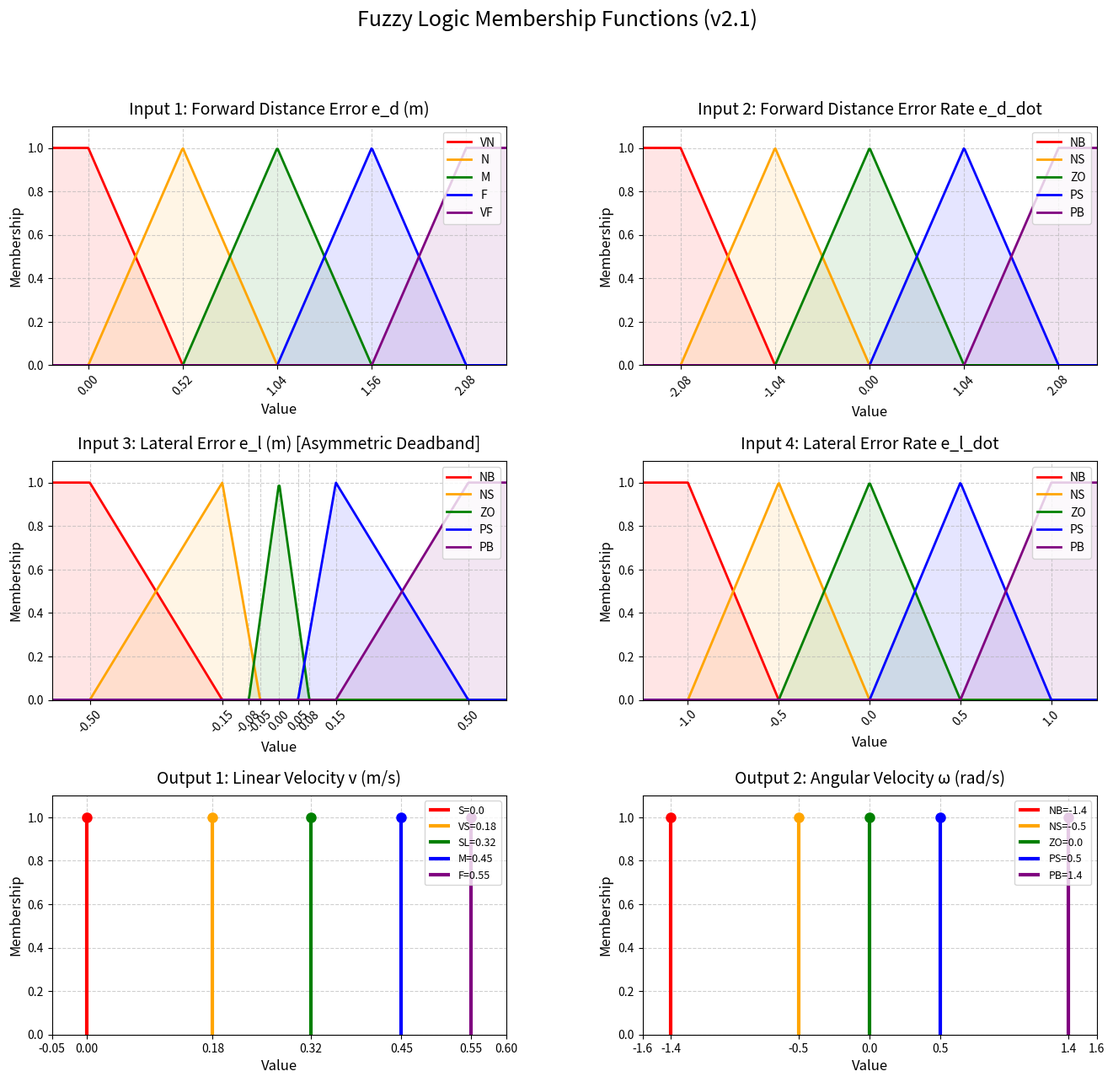

Write Python code to recreate this figure. (Note: this script raises an exception after producing the figure.)
#!/usr/bin/python3
"""
模糊控制隸屬函數繪圖程式

依據 mod_fuzzy_control4.py 中定義的隸屬函數參數繪製所有輸入/輸出函數圖。

版本：v2.1 (2026-01-08)
更新內容：
  - E_L 使用非對稱死區設計（ZO 與 NS/PS 分離）
  - V 輸出值壓縮低速區間
  - OMEGA 輸出值降低以減少擺動
"""
import matplotlib.pyplot as plt
import numpy as np
import os
from pathlib import Path


def plot_triangular_mf(ax, title, x_range, mf_dict, labels_order, colors):
    """
    繪製三角形/梯形隸屬函數
    
    Args:
        ax: matplotlib axes
        title: 圖表標題
        x_range: X 軸範圍 (min, max)
        mf_dict: 隸屬函數定義 {label: (a, b, c)}
        labels_order: 標籤順序列表
        colors: 顏色列表
    """
    x = np.linspace(x_range[0], x_range[1], 500)
    
    def trimf(x, a, b, c):
        """三角形/梯形隸屬函數"""
        result = np.zeros_like(x)
        
        # 左上升段
        if b > a:
            mask = (x >= a) & (x <= b)
            result[mask] = (x[mask] - a) / (b - a)
        else:
            result[x <= b] = 1.0
        
        # 右下降段
        if c > b:
            mask = (x >= b) & (x <= c)
            result[mask] = (c - x[mask]) / (c - b)
        else:
            result[x >= b] = 1.0
        
        # 處理梯形情況
        if a == b:
            result[x <= a] = 1.0
        if b == c:
            result[x >= c] = 1.0
            
        return np.clip(result, 0, 1)
    
    for i, label in enumerate(labels_order):
        if label in mf_dict:
            a, b, c = mf_dict[label]
            y = trimf(x, a, b, c)
            ax.plot(x, y, label=label, color=colors[i], linewidth=2)
            ax.fill_between(x, y, alpha=0.1, color=colors[i])
    
    ax.set_title(title, fontsize=14, pad=10)
    ax.set_xlabel('Value', fontsize=12)
    ax.set_ylabel('Membership', fontsize=12)
    ax.set_ylim(0, 1.1)
    ax.set_xlim(x_range[0], x_range[1])
    ax.grid(True, linestyle='--', alpha=0.6)
    ax.legend(loc='upper right', fontsize=10)
    
    # 設定 X 軸刻度為關鍵點
    key_points = sorted(set([p for params in mf_dict.values() for p in params]))
    ax.set_xticks(key_points)
    ax.tick_params(axis='x', rotation=45)


def plot_singleton_mf(ax, title, x_range, singleton_dict, labels_order, colors):
    """
    繪製單值型隸屬函數 (Singleton)
    
    Args:
        ax: matplotlib axes
        title: 圖表標題
        x_range: X 軸範圍 (min, max)
        singleton_dict: 單值定義 {label: value}
        labels_order: 標籤順序列表
        colors: 顏色列表
    """
    for i, label in enumerate(labels_order):
        if label in singleton_dict:
            value = singleton_dict[label]
            ax.vlines(x=value, ymin=0, ymax=1, colors=colors[i], linewidth=3, label=f"{label}={value}")
            ax.plot(value, 1, 'o', color=colors[i], markersize=8)
    
    ax.set_title(title, fontsize=14, pad=10)
    ax.set_xlabel('Value', fontsize=12)
    ax.set_ylabel('Membership', fontsize=12)
    ax.set_ylim(0, 1.1)
    ax.set_xlim(x_range[0], x_range[1])
    ax.grid(True, linestyle='--', alpha=0.6)
    ax.legend(loc='upper right', fontsize=9)
    
    # 設定 X 軸刻度
    values = sorted(singleton_dict.values())
    ticks = sorted(set([x_range[0]] + values + [x_range[1]]))
    ax.set_xticks(ticks)


# =============================================================================
# 隸屬函數定義（與 mod_fuzzy_control4.py 同步）
# =============================================================================

# 前方距離誤差 e_d [0, 2.08]
E_D = {
    'VN': (0.0, 0.0, 0.52),
    'N': (0.0, 0.52, 1.04),
    'M': (0.52, 1.04, 1.56),
    'F': (1.04, 1.56, 2.08),
    'VF': (1.56, 2.08, 2.08)
}

# 前方距離變化率 e_d_dot [-2.08, 2.08]
E_D_DOT = {
    'NB': (-2.08, -2.08, -1.04),
    'NS': (-2.08, -1.04, 0.0),
    'ZO': (-1.04, 0.0, 1.04),
    'PS': (0.0, 1.04, 2.08),
    'PB': (1.04, 2.08, 2.08)
}

# 橫向誤差 e_l [-0.5, 0.5] - 非對稱死區設計
E_L = {
    'NB': (-0.5, -0.5, -0.15),   # 左肩形梯形 (x < -0.5 為 1)
    'NS': (-0.5, -0.15, -0.05),  # 終點 -0.05
    'ZO': (-0.08, 0.0, 0.08),    # 擴大死區 ±0.08m
    'PS': (0.05, 0.15, 0.5),     # 起點 0.05
    'PB': (0.15, 0.5, 0.5)       # 右肩形梯形 (x > 0.5 為 1)
}

# 橫向變化率 e_l_dot [-1.0, 1.0]
E_L_DOT = {
    'NB': (-1.0, -1.0, -0.5),    # 左肩形梯形
    'NS': (-1.0, -0.5, 0.0),
    'ZO': (-0.5, 0.0, 0.5),
    'PS': (0.0, 0.5, 1.0),
    'PB': (0.5, 1.0, 1.0)        # 右肩形梯形
}

# 線速度輸出 v (Singleton) - 壓縮低速區間
V = {
    'S': 0.0,
    'VS': 0.18,
    'SL': 0.32,
    'M': 0.45,
    'F': 0.55
}

# 角速度輸出 omega (Singleton) - 降低 NS/PS 減少擺動
OMEGA = {
    'NB': -1.4,
    'NS': -0.5,
    'ZO': 0.0,
    'PS': 0.5,
    'PB': 1.4
}


# =============================================================================
# 主程式
# =============================================================================
if __name__ == '__main__':
    # 設定畫布
    fig, axes = plt.subplots(3, 2, figsize=(16, 14))
    plt.subplots_adjust(hspace=0.4, wspace=0.3)
    
    # 顏色定義
    colors_5 = ['red', 'orange', 'green', 'blue', 'purple']
    
    # =========================================================================
    # 1. Forward Distance Error (前方距離誤差)
    # =========================================================================
    plot_triangular_mf(
        axes[0, 0], 
        'Input 1: Forward Distance Error e_d (m)',
        (-0.2, 2.3),
        E_D,
        ['VN', 'N', 'M', 'F', 'VF'],
        colors_5
    )
    
    # =========================================================================
    # 2. Forward Distance Error Rate (前方距離誤差變化率)
    # =========================================================================
    plot_triangular_mf(
        axes[0, 1],
        'Input 2: Forward Distance Error Rate e_d_dot',
        (-2.5, 2.5),
        E_D_DOT,
        ['NB', 'NS', 'ZO', 'PS', 'PB'],
        colors_5
    )
    
    # =========================================================================
    # 3. Lateral Error (橫向誤差) - 非對稱死區設計
    # =========================================================================
    plot_triangular_mf(
        axes[1, 0],
        'Input 3: Lateral Error e_l (m) [Asymmetric Deadband]',
        (-0.6, 0.6),
        E_L,
        ['NB', 'NS', 'ZO', 'PS', 'PB'],
        colors_5
    )
    
    # =========================================================================
    # 4. Lateral Error Rate (橫向誤差變化率)
    # =========================================================================
    plot_triangular_mf(
        axes[1, 1],
        'Input 4: Lateral Error Rate e_l_dot',
        (-1.25, 1.25),
        E_L_DOT,
        ['NB', 'NS', 'ZO', 'PS', 'PB'],
        colors_5
    )
    
    # =========================================================================
    # 5. Output: Linear Velocity (線速度輸出)
    # =========================================================================
    plot_singleton_mf(
        axes[2, 0],
        'Output 1: Linear Velocity v (m/s)',
        (-0.05, 0.6),
        V,
        ['S', 'VS', 'SL', 'M', 'F'],
        colors_5
    )
    
    # =========================================================================
    # 6. Output: Angular Velocity (角速度輸出)
    # =========================================================================
    plot_singleton_mf(
        axes[2, 1],
        'Output 2: Angular Velocity ω (rad/s)',
        (-1.6, 1.6),
        OMEGA,
        ['NB', 'NS', 'ZO', 'PS', 'PB'],
        colors_5
    )
    
    plt.suptitle('Fuzzy Logic Membership Functions (v2.1)', fontsize=18, y=0.98)
    
    # =========================================================================
    # 儲存圖片
    # =========================================================================
    save_dir = Path(__file__).parent
    
    # 儲存整合圖
    combined_path = save_dir / 'fuzzy_membership_functions_v2.1.png'
    plt.savefig(combined_path, dpi=150, bbox_inches='tight', facecolor='white')
    print(f"已儲存整合圖: {combined_path}")
    
    # 顯示圖片
    plt.show()
